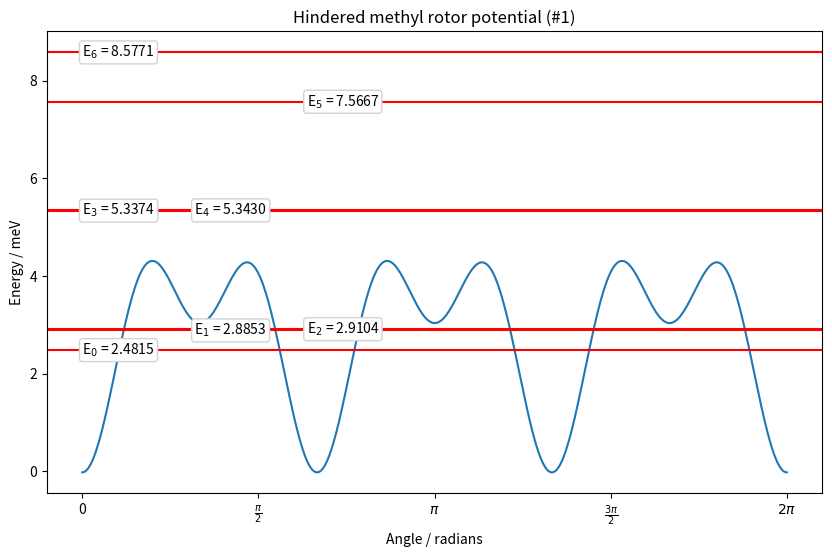
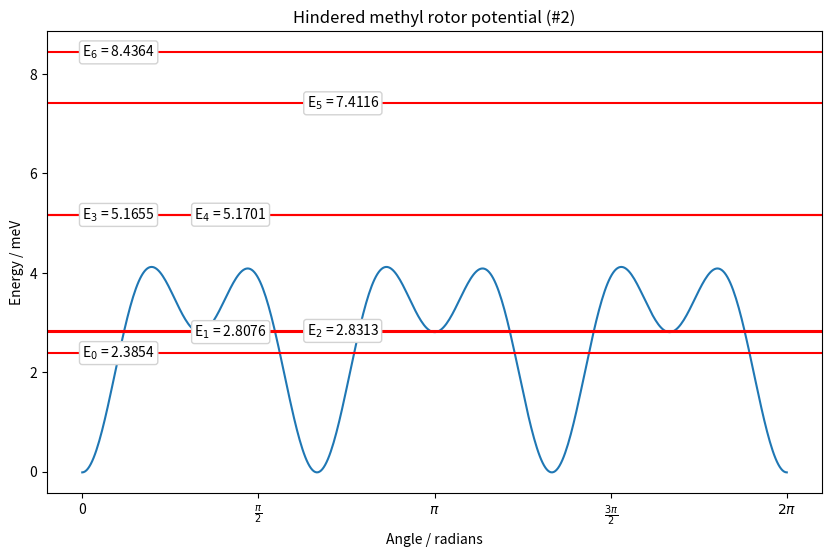
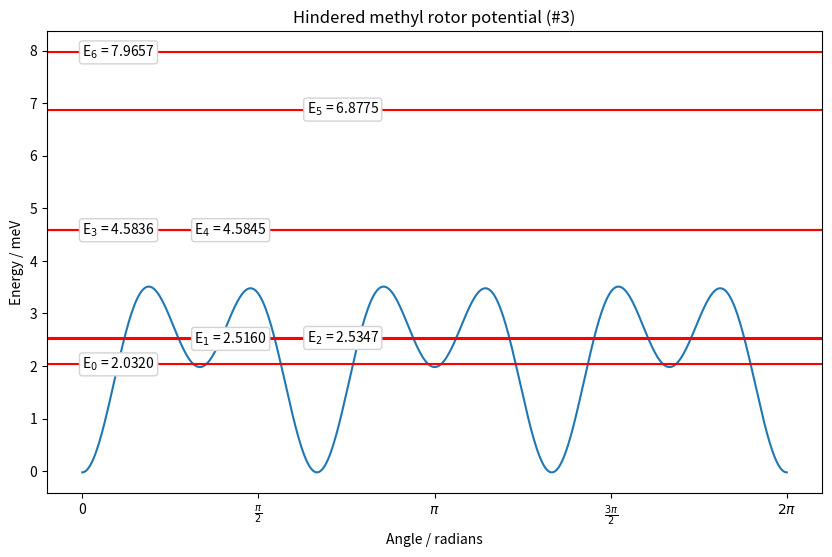
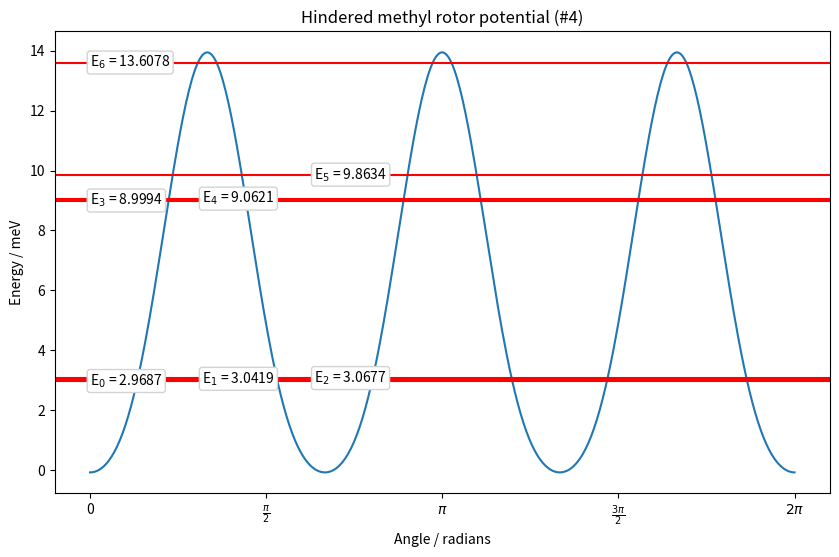
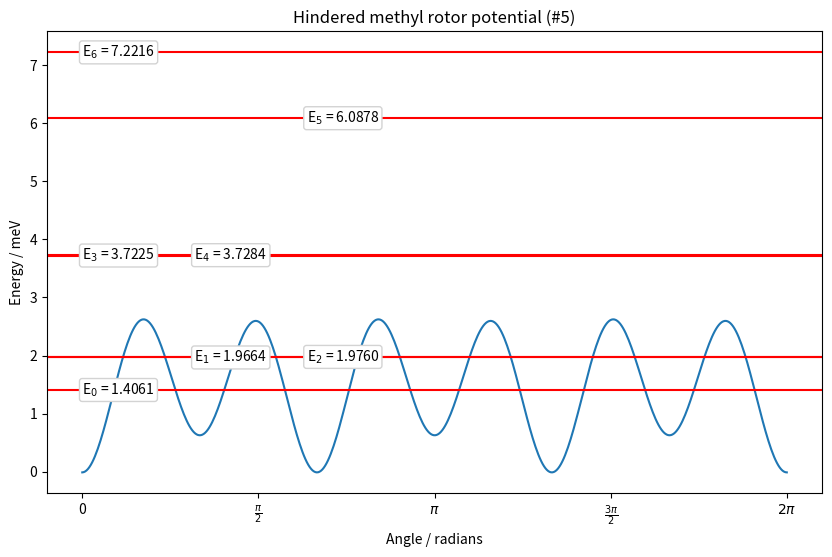

The script that saved these images, in order:
import numpy as np
from scipy.sparse import diags
from scipy.sparse.linalg import eigsh
import matplotlib.pyplot as plt
import time
import matplotlib.ticker as ticker


# Potential energy function of the hindered methyl rotor, from titov2023
def V(x, C):
    return C[0] + C[1] * np.sin(3*x) + C[2] * np.cos(3*x) + C[3] * np.sin(6*x) + C[4] * np.cos(6*x)


# Potential constants from titov2023 [C1, C2, C3, C4, C5]
constants_1 = [
    [2.7860, 0.0130,-1.5284,-0.0037,-1.2791],
    [2.6507, 0.0158,-1.4111,-0.0007,-1.2547],
    [2.1852, 0.0164,-1.0017, 0.0003,-1.2061],
    [5.9109, 0.0258,-7.0152,-0.0168, 1.0213],
    [1.4526, 0.0134,-0.3196, 0.0005,-1.1461]
    ]
constants_2 = [
    [2.7860, 0.0130,-1.5284,-0.0037,-1.2791],
    [3.0720, 0.0166,-1.8427,-0.0029,-1.2515],
    [2.7770, 0.0100, 1.7292,-0.0131,-0.9675],
    [5.4923,-0.0071,-6.4753,-0.0067, 0.9119],
    [3.2497, 0.0088, 2.3223,-0.0069,-0.8778],
    [4.4449, 0.0091, 4.8613,-0.0138, 0.5910]
    ]
# Choose the set of constants to use
constants = constants_1


# Number of energy levels to calculate
number_of_energies = 7
# Inertia: B=1/2I
m_H = 1.00784      # H mass
m_D = 2.014102     # D mass
r = 0.62  # 1.035  # Measured value??  # It should be around 0.6 ???
B = 1.0 / 2 * 3*(m_H * r**2)
#B = 0.574  # From titov2023
# Grid
N = 500
x = np.linspace(0, 2*np.pi, N)
dx = x[1] - x[0]


# The Hamiltonian is built via finite difference method, with periodic B.C.
#          [  2 -1  0  0  1 ]           [ V(0)                ]
#          [ -1  2 -1  0  0 ]           [    V(1)             ]
# H = -B * [  0 -1  2 -1  0 ] / dx**2 + [        V(2)         ]
#          [  0  0 -1  2 -1 ]           [            V(3)     ]
#          [  1  0  0 -1  2 ]           [                V(4) ]
diagonals = [-2*np.ones(N), np.ones(N-1), np.ones(N-1)]
finite_difference_matrix = diags(diagonals, [0, -1, 1]).toarray()
# And the periodic boundary conditions
finite_difference_matrix[0, -1] = 1
finite_difference_matrix[-1, 0] = 1


time_start = time.time()

energies = []
for C in constants:
    # Solve Hamiltoninan eigenvalues
    U = V(x, C)
    H = -B * finite_difference_matrix / dx**2 + diags(U)
    eigenvalues, _ = eigsh(H, number_of_energies, which='SM')  # Omit the eigenvectors with '_'
    print(eigenvalues)
    energies.append(eigenvalues)

    energy_barrier = max(U) - min(eigenvalues)
    print(f'Energy barrier: {energy_barrier:.4f} meV')

time_end = time.time() - time_start
print(f'Computation time: {time_end:.2f} seconds')


# Plots
for C, eigenvalues in zip(constants, energies):
    # Plot potential energy
    plt.figure(figsize=(10, 6))
    plt.plot(x, V(x, C))
    plt.xlabel('Angle / radians')
    plt.ylabel('Energy / meV')
    plt.title('Hindered methyl rotor potential (#' + str(constants.index(C)+1) + ')' )
    # Plot energy eigenvalues
    for i in range(len(eigenvalues)):
        plt.axhline(y=eigenvalues[i], color='r')
        plt.text(i%3, eigenvalues[i], f'E$_{i}$ = {eigenvalues[i]:.4f}', va='center', bbox=dict(edgecolor='lightgrey', boxstyle='round,pad=0.2', facecolor='white', alpha=1))
    plt.xticks([0, np.pi/2, np.pi, 3*np.pi/2, 2*np.pi],
               ['0', r'$\frac{\pi}{2}$', r'$\pi$', r'$\frac{3\pi}{2}$', r'$2\pi$'])
    plt.show()

